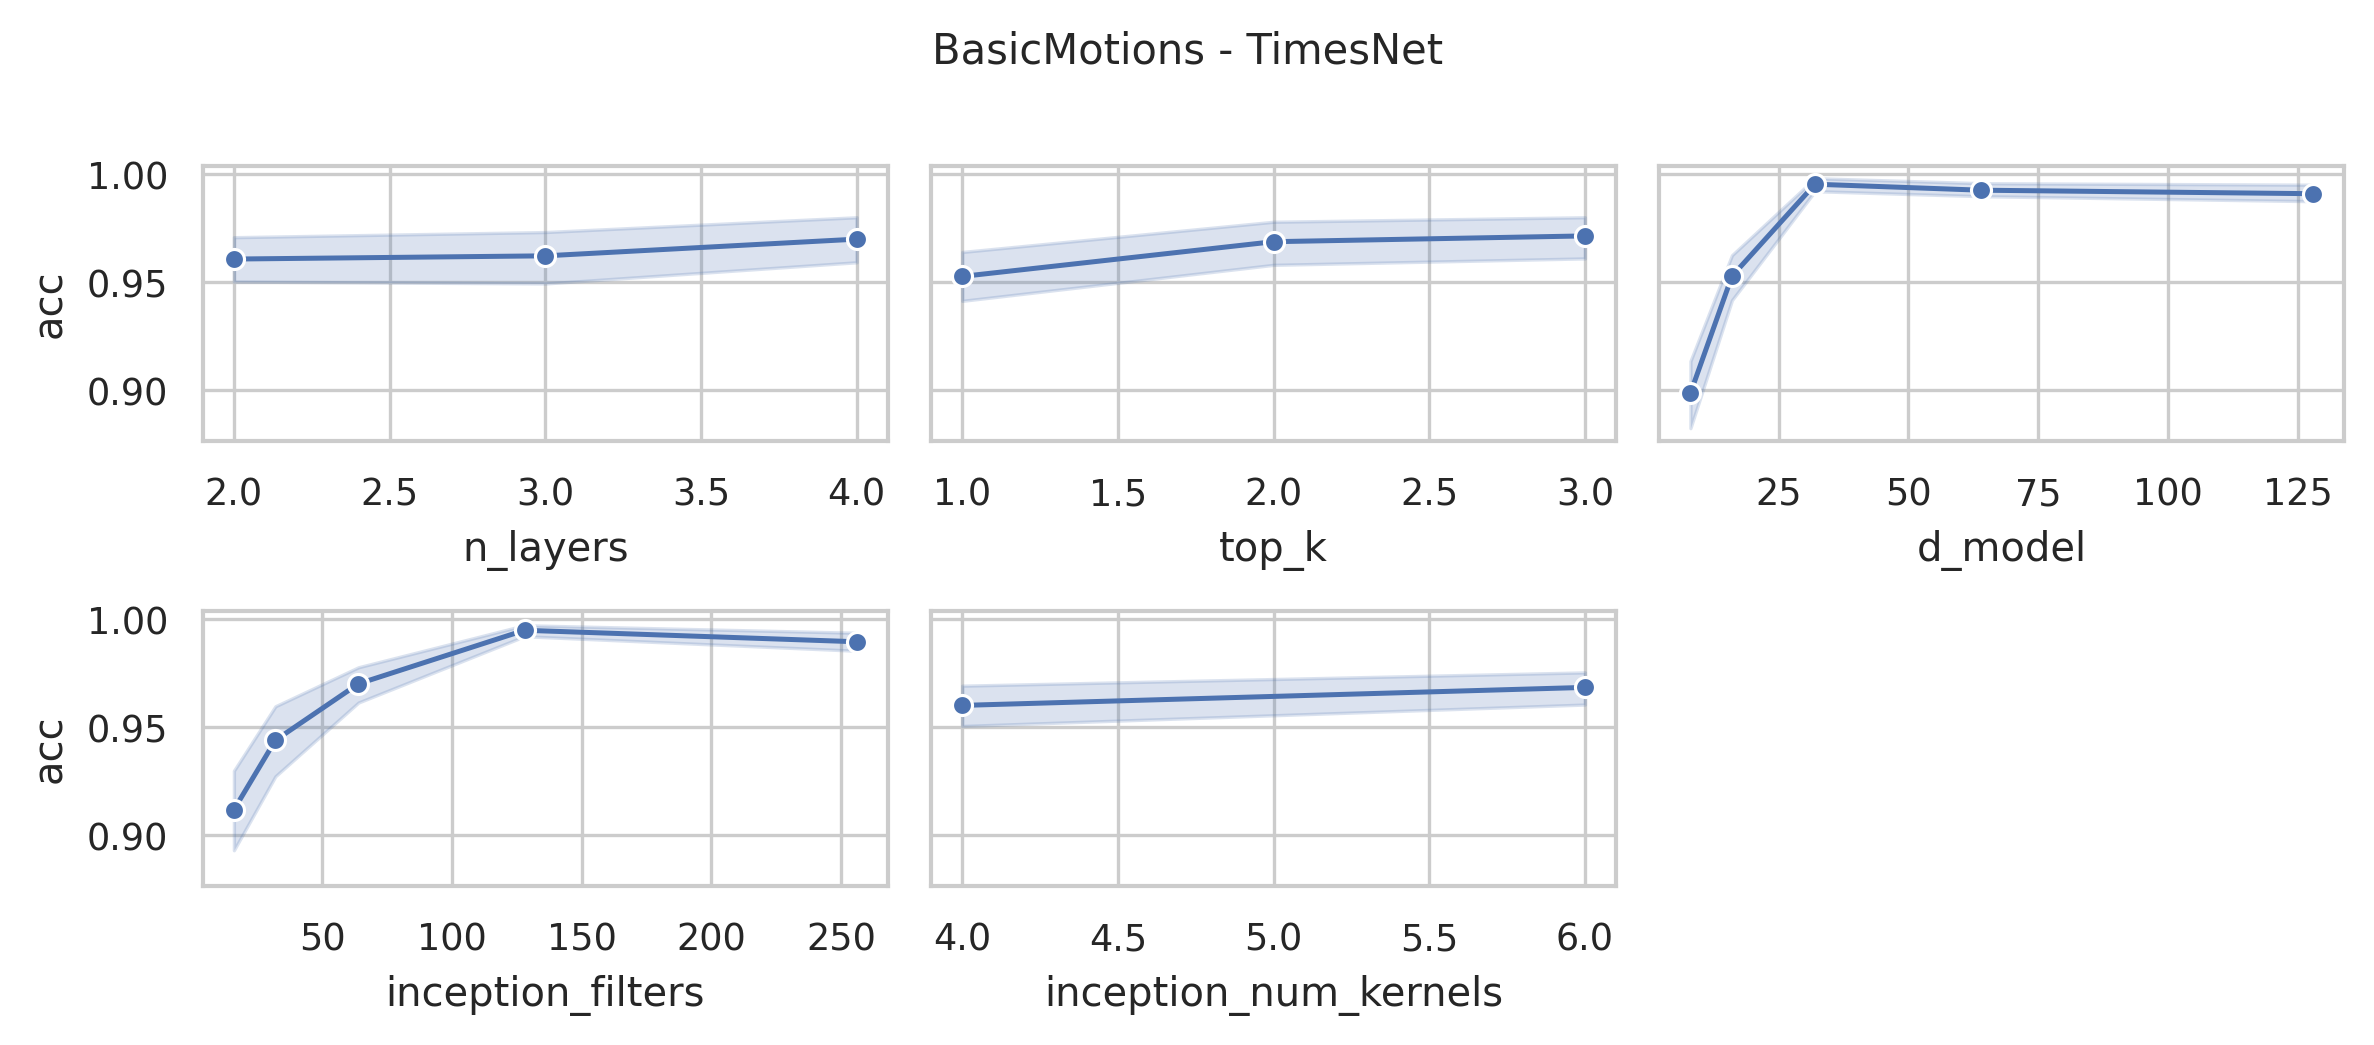

The file beside this chart, header and first rows:
data_name, model, seq_len, n_layers, d_model, inception_filters, inception_num_kernels, top_k, acc, model_params, model_size (MB)
BasicMotions, TimesNet, 100, 4, 128, 256, 6, 3, 1.0, 75036676, 288.7
BasicMotions, TimesNet, 100, 4, 128, 256, 4, 3, 1.0, 22080516, 86.7
BasicMotions, TimesNet, 100, 4, 128, 256, 6, 2, 1.0, 75036676, 288.7
BasicMotions, TimesNet, 100, 4, 128, 256, 4, 2, 1.0, 22080516, 86.7
BasicMotions, TimesNet, 100, 4, 128, 256, 6, 1, 0.975, 75036676, 288.7
BasicMotions, TimesNet, 100, 4, 128, 256, 4, 1, 1.0, 22080516, 86.7
BasicMotions, TimesNet, 100, 4, 128, 128, 6, 3, 1.0, 37547012, 145.7
BasicMotions, TimesNet, 100, 4, 128, 128, 4, 3, 1.0, 11068420, 44.69
BasicMotions, TimesNet, 100, 4, 128, 128, 6, 2, 1.0, 37547012, 145.7
BasicMotions, TimesNet, 100, 4, 128, 128, 4, 2, 1.0, 11068420, 44.69
BasicMotions, TimesNet, 100, 4, 128, 128, 6, 1, 0.975, 37547012, 145.7
BasicMotions, TimesNet, 100, 4, 128, 128, 4, 1, 1.0, 11068420, 44.69
BasicMotions, TimesNet, 100, 4, 64, 256, 6, 3, 0.975, 37521412, 144.4
BasicMotions, TimesNet, 100, 4, 64, 256, 4, 3, 1.0, 11042308, 43.37
BasicMotions, TimesNet, 100, 4, 64, 256, 6, 2, 0.975, 37521412, 144.4
BasicMotions, TimesNet, 100, 4, 64, 256, 4, 2, 1.0, 11042308, 43.37
BasicMotions, TimesNet, 100, 4, 64, 256, 6, 1, 0.975, 37521412, 144.4
BasicMotions, TimesNet, 100, 4, 64, 256, 4, 1, 1.0, 11042308, 43.37
BasicMotions, TimesNet, 100, 4, 64, 128, 6, 3, 1.0, 18775044, 72.88
BasicMotions, TimesNet, 100, 4, 64, 128, 4, 3, 1.0, 5535236, 22.36
BasicMotions, TimesNet, 100, 4, 64, 128, 6, 2, 1.0, 18775044, 72.88
BasicMotions, TimesNet, 100, 4, 64, 128, 4, 2, 1.0, 5535236, 22.36
BasicMotions, TimesNet, 100, 4, 64, 128, 6, 1, 0.975, 18775044, 72.88
BasicMotions, TimesNet, 100, 4, 64, 128, 4, 1, 1.0, 5535236, 22.36
BasicMotions, TimesNet, 100, 4, 64, 64, 6, 3, 1.0, 9401860, 37.12
BasicMotions, TimesNet, 100, 4, 64, 64, 4, 3, 1.0, 2781700, 11.86
BasicMotions, TimesNet, 100, 4, 64, 64, 6, 2, 0.975, 9401860, 37.12
BasicMotions, TimesNet, 100, 4, 64, 64, 4, 2, 1.0, 2781700, 11.86
BasicMotions, TimesNet, 100, 4, 64, 64, 6, 1, 0.975, 9401860, 37.12
BasicMotions, TimesNet, 100, 4, 64, 64, 4, 1, 0.975, 2781700, 11.86
BasicMotions, TimesNet, 100, 4, 32, 128, 6, 3, 1.0, 9389060, 36.46
BasicMotions, TimesNet, 100, 4, 32, 128, 4, 3, 1.0, 2768644, 11.2
BasicMotions, TimesNet, 100, 4, 32, 128, 6, 2, 1.0, 9389060, 36.46
BasicMotions, TimesNet, 100, 4, 32, 128, 4, 2, 1.0, 2768644, 11.2
BasicMotions, TimesNet, 100, 4, 32, 128, 6, 1, 1.0, 9389060, 36.46
BasicMotions, TimesNet, 100, 4, 32, 128, 4, 1, 1.0, 2768644, 11.2
BasicMotions, TimesNet, 100, 4, 32, 64, 6, 3, 1.0, 4701700, 18.58
BasicMotions, TimesNet, 100, 4, 32, 64, 4, 3, 1.0, 1391364, 5.94
BasicMotions, TimesNet, 100, 4, 32, 64, 6, 2, 1.0, 4701700, 18.58
BasicMotions, TimesNet, 100, 4, 32, 64, 4, 2, 1.0, 1391364, 5.94
BasicMotions, TimesNet, 100, 4, 32, 64, 6, 1, 1.0, 4701700, 18.58
BasicMotions, TimesNet, 100, 4, 32, 64, 4, 1, 1.0, 1391364, 5.94
BasicMotions, TimesNet, 100, 4, 32, 32, 6, 3, 1.0, 2358020, 9.64
BasicMotions, TimesNet, 100, 4, 32, 32, 4, 3, 1.0, 702724, 3.32
BasicMotions, TimesNet, 100, 4, 32, 32, 6, 2, 1.0, 2358020, 9.64
BasicMotions, TimesNet, 100, 4, 32, 32, 4, 2, 1.0, 702724, 3.32
BasicMotions, TimesNet, 100, 4, 32, 32, 6, 1, 0.975, 2358020, 9.64
BasicMotions, TimesNet, 100, 4, 32, 32, 4, 1, 1.0, 702724, 3.32
BasicMotions, TimesNet, 100, 4, 16, 64, 6, 3, 1.0, 2351620, 9.31
BasicMotions, TimesNet, 100, 4, 16, 64, 4, 3, 0.95, 696196, 2.99
BasicMotions, TimesNet, 100, 4, 16, 64, 6, 2, 1.0, 2351620, 9.31
BasicMotions, TimesNet, 100, 4, 16, 64, 4, 2, 0.95, 696196, 2.99
BasicMotions, TimesNet, 100, 4, 16, 64, 6, 1, 0.975, 2351620, 9.31
BasicMotions, TimesNet, 100, 4, 16, 64, 4, 1, 0.95, 696196, 2.99
BasicMotions, TimesNet, 100, 4, 16, 32, 6, 3, 1.0, 1179396, 4.84
BasicMotions, TimesNet, 100, 4, 16, 32, 4, 3, 0.975, 351620, 1.67
BasicMotions, TimesNet, 100, 4, 16, 32, 6, 2, 1.0, 1179396, 4.84
BasicMotions, TimesNet, 100, 4, 16, 32, 4, 2, 0.975, 351620, 1.67
BasicMotions, TimesNet, 100, 4, 16, 32, 6, 1, 0.975, 1179396, 4.84
BasicMotions, TimesNet, 100, 4, 16, 32, 4, 1, 0.9, 351620, 1.67
... 192 more rows
